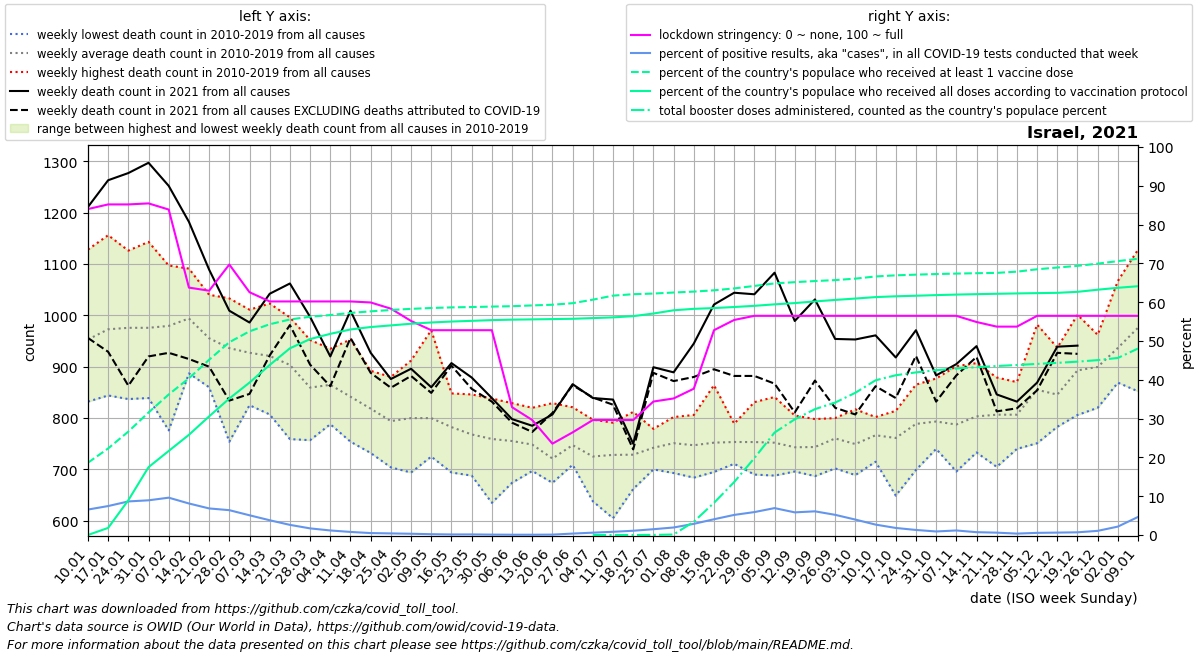

Data behind this chart, as committed beside it:
date, location, time_unit, time, deaths_2010_all_ages, deaths_2011_all_ages, deaths_2012_all_ages, deaths_2013_all_ages, deaths_2014_all_ages, deaths_2015_all_ages, deaths_2016_all_ages, deaths_2017_all_ages, deaths_2018_all_ages, deaths_2019_all_ages, deaths_2020_all_ages, deaths_2021_all_ages, deaths_2022_all_ages, new_deaths, new_cases_smoothed, new_tests_smoothed, stringency_index, people_vaccinated, people_fully_vaccinated, total_boosters
2021-01-10, Israel, weekly, 1, 832.0, 952.0, 852.0, 918.0, 918.0, 936.0, 1012, 1128, 1011, 970.0, 1092, 1211, , 255.0, 6705, 102141, 84, 1730905, 878.1, 
2021-01-17, Israel, weekly, 2, 844.0, 916.0, 901.0, 892.0, 904.0, 1020, 1019, 1156, 999.0, 1077, 1010, 1263, , 334.0, 8129, 108854, 85.19, 2072601, 170712, 
2021-01-24, Israel, weekly, 3, 862.0, 837.0, 920.0, 1023, 948.0, 988.0, 945.0, 1092, 1016, 1126, 1099, 1277, , 414.0, 7586, 87616, 85.19, 2476770, 834059, 
2021-01-31, Israel, weekly, 4, 852.0, 932.0, 910.0, 978.0, 839.0, 1068, 956.0, 1073, 1006, 1143, 1001, 1297, , 377.0, 6417, 71724, 85.45, 2933773, 1624767, 
2021-02-07, Israel, weekly, 5, 776.0, 939.0, 945.0, 963.0, 891.0, 1071, 1097, 1030, 1015, 1067, 991.0, 1252, , 325.0, 6895, 71633, 83.86, 3365023, 2013238, 
2021-02-14, Israel, weekly, 6, 913.0, 887.0, 1018, 970.0, 891.0, 1049, 1077, 1091, 989.0, 1054, 944.0, 1182, , 267.0, 5602, 68906, 63.75, 3751842, 2399059, 
2021-02-21, Israel, weekly, 7, 860.0, 864.0, 904.0, 959.0, 1029, 1040, 1007, 908.0, 1010, 973.0, 965.0, 1089, , 189.0, 3974, 57985, 62.96, 4196315, 2840506, 
2021-02-28, Israel, weekly, 8, 754.0, 847.0, 970.0, 930.0, 938.0, 1019, 905.0, 991.0, 974.0, 1033, 989.0, 1009, , 175.0, 3704, 57812, 69.71, 4615232, 3267604, 
2021-03-07, Israel, weekly, 9, 839.0, 825.0, 1004, 887.0, 911.0, 984.0, 896.0, 980.0, 934.0, 1011, 905.0, 986.0, , 139.0, 3671, 72169, 62.56, 4876706, 3649404, 
2021-03-14, Israel, weekly, 10, 807.0, 844.0, 951.0, 921.0, 986.0, 1023, 838.0, 927.0, 909.0, 1003, 930.0, 1042, , 120.0, 2985, 78367, 60.19, 5045880, 4070884, 
2021-03-21, Israel, weekly, 11, 759.0, 845.0, 943.0, 971.0, 906.0, 955.0, 833.0, 919.0, 907.0, 996.0, 965.0, 1062, , 81.0, 1691, 64599, 60.19, 5160456, 4470024, 
2021-03-28, Israel, weekly, 12, 757.0, 825.0, 952.0, 833.0, 911.0, 830.0, 789.0, 885.0, 868.0, 943.0, 893.0, 997.0, , 93.0, 797.1, 46584, 60.19, 5226015, 4691221, 
2021-04-04, Israel, weekly, 13, 788.0, 886.0, 878.0, 808.0, 842.0, 935.0, 810.0, 903.0, 872.0, 925.0, 983.0, 920.0, , 58.0, 394.6, 33562, 60.19, 5266290, 4816508, 
2021-04-11, Israel, weekly, 14, 762.0, 816.0, 953.0, 754.0, 787.0, 883.0, 930.0, 833.0, 846.0, 852.0, 1029, 1009, , 53.0, 291.8, 36510, 60.19, 5316987, 4921262, 
2021-04-18, Israel, weekly, 15, 732.0, 827.0, 833.0, 760.0, 852.0, 811.0, 830.0, 856.0, 790.0, 892.0, 878.0, 927.0, , 39.0, 187.9, 37393, 59.92, 5355089, 4979357, 
2021-04-25, Israel, weekly, 16, 720.0, 796.0, 789.0, 704.0, 809.0, 754.0, 832.0, 854.0, 803.0, 880.0, 928.0, 876.0, , 17.0, 141.1, 33813, 58.33, 5387328, 5018391, 
2021-05-02, Israel, weekly, 17, 694.0, 698.0, 766.0, 790.0, 790.0, 822.0, 834.0, 912.0, 799.0, 894.0, 901.0, 896.0, , 14.0, 98.08, 29758, 55.16, 5414989, 5058605, 
2021-05-09, Israel, weekly, 18, 725.0, 747.0, 803.0, 871.0, 774.0, 773.0, 765.0, 758.0, 812.0, 971.0, 831.0, 860.0, , 11.0, 60.84, 28549, 52.78, 5434991, 5088592, 
2021-05-16, Israel, weekly, 19, 694.0, 773.0, 732.0, 769.0, 770.0, 848.0, 746.0, 848.0, 797.0, 847.0, 857.0, 907.0, , 5.0, 36.96, 25685, 52.78, 5449674, 5110684, 
2021-05-23, Israel, weekly, 20, 688.0, 774.0, 781.0, 714.0, 718.0, 777.0, 769.0, 794.0, 820.0, 846.0, 847.0, 879.0, , 22.0, 27.86, 18197, 52.78, 5458191, 5127616, 
2021-05-30, Israel, weekly, 21, 635.0, 743.0, 720.0, 752.0, 749.0, 822.0, 780.0, 736.0, 818.0, 838.0, 961.0, 839.0, , 7.0, 24.51, 23586, 52.78, 5468946, 5145353, 
2021-06-06, Israel, weekly, 22, 674.0, 698.0, 740.0, 737.0, 764.0, 757.0, 799.0, 792.0, 763.0, 829.0, 837.0, 798.0, , 7.0, 15.98, 20295, 32.94, 5478089, 5156324, 
2021-06-13, Israel, weekly, 23, 697.0, 753.0, 702.0, 710.0, 751.0, 725.0, 748.0, 820.0, 820.0, 758.0, 810.0, 785.0, , 12.0, 13.35, 17185, 29.63, 5496739, 5162788, 
2021-06-20, Israel, weekly, 24, 691.0, 674.0, 691.0, 675.0, 716.0, 718.0, 765.0, 735.0, 718.0, 829.0, 785.0, 807.0, , -3.0, 19.57, 18942, 23.54, 5513329, 5169683, 
2021-06-27, Israel, weekly, 25, 731.0, 745.0, 709.0, 744.0, 725.0, 751.0, 736.0, 740.0, 821.0, 771.0, 792.0, 866.0, , 2.0, 97.2, 25980, 26.45, 5550416, 5176785, 
2021-07-04, Israel, weekly, 26, 638.0, 672.0, 754.0, 697.0, 697.0, 767.0, 736.0, 797.0, 762.0, 732.0, 779.0, 839.0, , -1.0, 233.2, 38357, 29.63, 5634309, 5193685, 21.0
2021-07-11, Israel, weekly, 27, 605.0, 668.0, 724.0, 700.0, 735.0, 770.0, 734.0, 768.0, 788.0, 791.0, 780.0, 836.0, , 10.0, 398.7, 47697, 29.63, 5731084, 5210817, 50.14
2021-07-18, Israel, weekly, 28, 663.0, 662.0, 718.0, 709.0, 742.0, 743.0, 759.0, 760.0, 812.0, 719.0, 838.0, 750.0, , 11.0, 617.8, 56095, 29.63, 5765566, 5239877, 806.0
2021-07-25, Israel, weekly, 29, 714.0, 728.0, 724.0, 700.0, 770.0, 733.0, 739.0, 759.0, 779.0, 776.0, 836.0, 899.0, , 11.0, 1094, 73025, 34.4, 5780993, 5302894, 2645
2021-08-01, Israel, weekly, 30, 723.0, 707.0, 693.0, 695.0, 743.0, 782.0, 773.0, 795.0, 798.0, 802.0, 817.0, 889.0, , 17.0, 1779, 91434, 35.19, 5805733, 5380466, 12459
2021-08-08, Israel, weekly, 31, 806.0, 704.0, 703.0, 684.0, 746.0, 723.0, 806.0, 768.0, 752.0, 779.0, 938.0, 945.0, , 65.0, 2944, 102264, 37.7, 5827681, 5415010, 318990
2021-08-15, Israel, weekly, 32, 695.0, 718.0, 720.0, 756.0, 713.0, 864.0, 730.0, 754.0, 774.0, 797.0, 858.0, 1021, , 126.0, 4779, 117486, 52.78, 5858783, 5433283, 770180
2021-08-22, Israel, weekly, 33, 752.0, 744.0, 721.0, 773.0, 711.0, 742.0, 775.0, 747.0, 780.0, 789.0, 944.0, 1044, , 162.0, 6692, 129085, 55.42, 5903860, 5459052, 1268324
2021-08-29, Israel, weekly, 34, 729.0, 690.0, 748.0, 751.0, 737.0, 816.0, 750.0, 730.0, 831.0, 751.0, 913.0, 1041, , 159.0, 8103, 137045, 56.48, 5963380, 5486879, 1841156
2021-09-05, Israel, weekly, 35, 762.0, 688.0, 704.0, 735.0, 740.0, 747.0, 750.0, 754.0, 799.0, 841.0, 899.0, 1083, , 216.0, 9281, 133754, 56.48, 6023711, 5522674, 2453605
2021-09-12, Israel, weekly, 36, 738.0, 721.0, 721.0, 696.0, 712.0, 763.0, 754.0, 737.0, 805.0, 785.0, 897.0, 989.0, , 178.0, 7551, 129291, 56.48, 6053625, 5552971, 2769963
2021-09-19, Israel, weekly, 37, 769.0, 687.0, 702.0, 745.0, 722.0, 761.0, 742.0, 723.0, 787.0, 798.0, 963.0, 1031, , 158.0, 8902, 145800, 56.48, 6080240, 5592767, 3013654
2021-09-26, Israel, weekly, 38, 722.0, 702.0, 799.0, 737.0, 782.0, 800.0, 768.0, 737.0, 798.0, 758.0, 1004, 954.0, , 134.0, 6442, 123752, 56.48, 6103088, 5628127, 3170992
2021-10-03, Israel, weekly, 39, 759.0, 692.0, 694.0, 689.0, 757.0, 749.0, 767.0, 788.0, 782.0, 817.0, 1026, 953.0, , 146.0, 4137, 103926, 56.48, 6138325, 5661537, 3405402
2021-10-10, Israel, weekly, 40, 715.0, 778.0, 736.0, 739.0, 767.0, 784.0, 802.0, 763.0, 783.0, 798.0, 1011, 961.0, , 99.0, 2744, 102062, 56.48, 6190372, 5696128, 3704215
2021-10-17, Israel, weekly, 41, 712.0, 649.0, 710.0, 740.0, 811.0, 798.0, 792.0, 784.0, 814.0, 802.0, 1114, 918.0, , 79.0, 1743, 95567, 56.48, 6217275, 5715476, 3825084
2021-10-24, Israel, weekly, 42, 748.0, 699.0, 748.0, 772.0, 809.0, 831.0, 756.0, 865.0, 807.0, 851.0, 1080, 971.0, , 50.0, 1170, 89457, 56.48, 6233699, 5728864, 3893689
2021-10-31, Israel, weekly, 43, 740.0, 744.0, 771.0, 787.0, 799.0, 788.0, 791.0, 826.0, 877.0, 810.0, 1047, 883.0, , 51.0, 753.9, 82094, 56.48, 6247842, 5743711, 3946201
2021-11-07, Israel, weekly, 44, 696.0, 722.0, 748.0, 778.0, 773.0, 795.0, 808.0, 819.0, 901.0, 834.0, 932.0, 905.0, , 22.0, 893.7, 76005, 56.48, 6259180, 5756437, 3986298
2021-11-14, Israel, weekly, 45, 733.0, 792.0, 774.0, 784.0, 779.0, 812.0, 800.0, 774.0, 878.0, 907.0, 905.0, 940.0, , 21.0, 545.2, 74319, 54.89, 6268164, 5766535, 4018575
2021-11-21, Israel, weekly, 46, 705.0, 785.0, 761.0, 733.0, 819.0, 863.0, 820.0, 879.0, 843.0, 857.0, 814.0, 846.0, , 33.0, 446.7, 73085, 53.7, 6275815, 5775471, 4045688
2021-11-28, Israel, weekly, 47, 768.0, 822.0, 778.0, 740.0, 771.0, 832.0, 870.0, 827.0, 859.0, 799.0, 930.0, 832.0, , 13.0, 285.7, 77336, 53.7, 6305205, 5784012, 4070731
2021-12-05, Israel, weekly, 48, 818.0, 864.0, 777.0, 751.0, 847.0, 852.0, 982.0, 880.0, 870.0, 909.0, 930.0, 869.0, , 15.0, 480.1, 86017, 56.48, 6362291, 5791195, 4096607
2021-12-12, Israel, weekly, 49, 815.0, 862.0, 786.0, 783.0, 880.0, 791.0, 937.0, 862.0, 865.0, 876.0, 927.0, 939.0, , 12.0, 585, 93614, 56.48, 6404001, 5798327, 4121579
2021-12-19, Israel, weekly, 50, 885.0, 856.0, 806.0, 806.0, 875.0, 946.0, 1001, 913.0, 899.0, 941.0, 966.0, 941.0, , 16.0, 656.1, 93458, 56.48, 6444095, 5822228, 4150463
2021-12-26, Israel, weekly, 51, 883.0, 859.0, 820.0, 918.0, 847.0, 898.0, 962.0, 936.0, 939.0, 933.0, 1007, , , 10.0, 1085, 100872, 56.48, 6496631, 5873063, 4187440
2022-01-02, Israel, weekly, 52, 947.0, 869.0, 897.0, 906.0, 876.0, 954.0, 1067, 919.0, 898.0, 1033, 1016, , , 2.0, 2791, 128365, 56.48, 6558236, 5919102, 4239804
2022-01-09, Israel, weekly, 1, 952.0, 852.0, 918.0, 918.0, 936.0, 983.0, 1128, 1011, 970.0, 1092, 1137, , , 25.0, 9867, 211432, 56.48, 6613686, 5956586, 4465143
